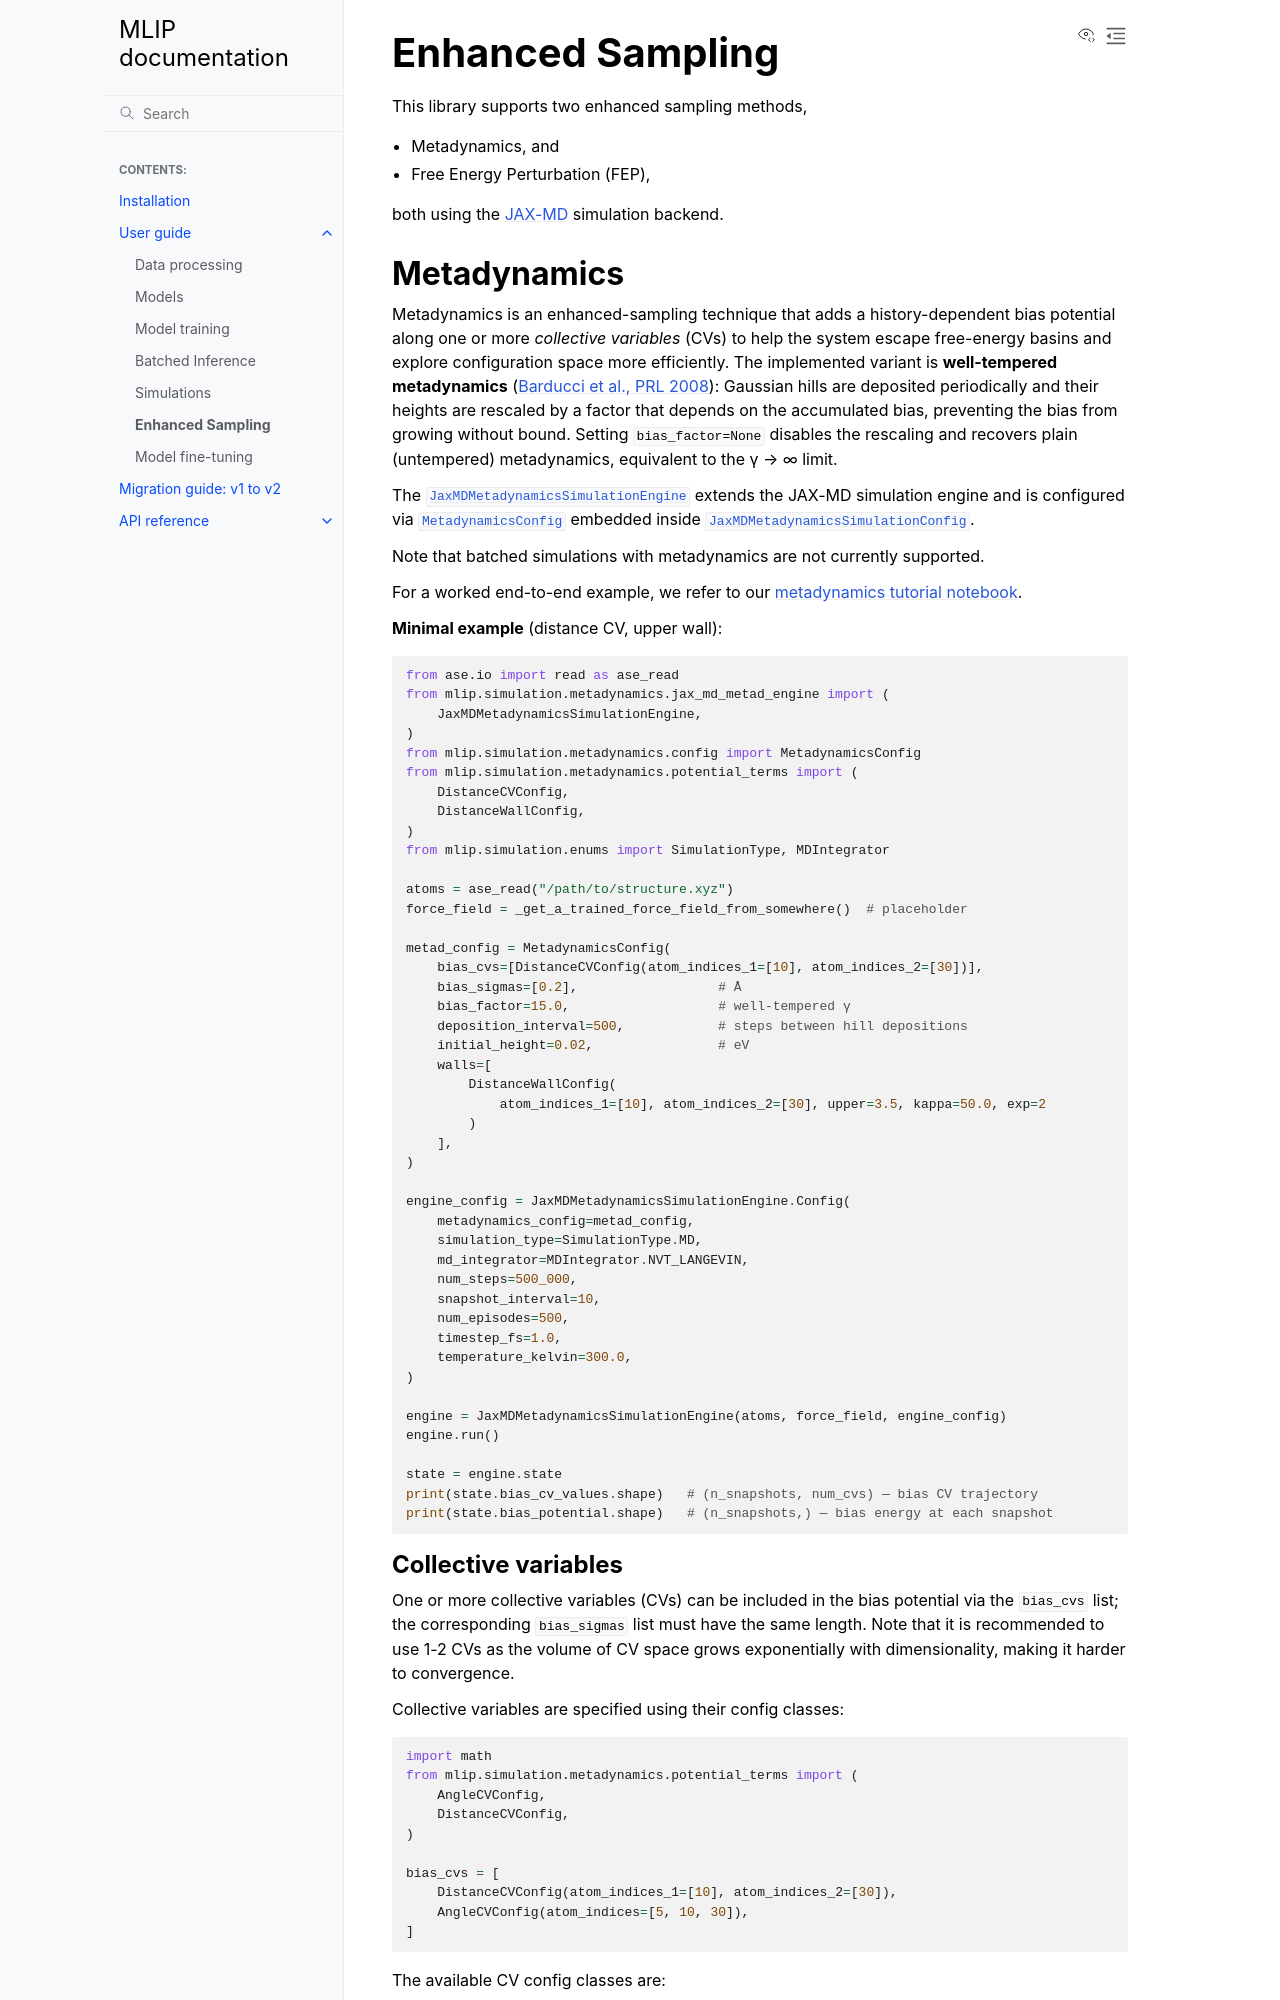

repository: instadeepai/mlip · page: user_guide/enhanced_sampling.html · generator: sphinx

.. _enhanced_sampling:

Enhanced Sampling
=================

This library supports two enhanced sampling methods,

* Metadynamics, and
* Free Energy Perturbation (FEP),

both using the `JAX-MD <https://jax-md.readthedocs.io/>`_ simulation backend.

.. _metadynamics:

Metadynamics
------------

Metadynamics is an enhanced-sampling technique that adds a history-dependent
bias potential along one or more *collective variables* (CVs) to help the system
escape free-energy basins and explore configuration space more efficiently.
The implemented variant is **well-tempered metadynamics**
(`Barducci et al., PRL 2008 <https://doi.org/10.1103/PhysRevLett.100.020603>`_):
Gaussian hills are deposited periodically and their heights are rescaled by a
factor that depends on the accumulated bias, preventing the bias from growing
without bound. Setting `bias_factor=None` disables the rescaling and recovers
plain (untempered) metadynamics, equivalent to the γ → ∞ limit.

The
:py:class:`JaxMDMetadynamicsSimulationEngine <mlip.simulation.metadynamics.jax_md_metad_engine.JaxMDMetadynamicsSimulationEngine>`
extends the JAX-MD simulation engine and is configured via
:py:class:`MetadynamicsConfig <mlip.simulation.metadynamics.config.MetadynamicsConfig>`
embedded inside
:py:class:`JaxMDMetadynamicsSimulationConfig <mlip.simulation.metadynamics.config.JaxMDMetadynamicsSimulationConfig>`.

Note that batched simulations with metadynamics are not currently supported.

For a worked end-to-end example, we refer to our
`metadynamics tutorial notebook <https://github.com/instadeepai/mlip/blob/main/tutorials/metadynamics_tutorial.ipynb>`_.

**Minimal example** (distance CV, upper wall):

.. code-block:: python

    from ase.io import read as ase_read
    from mlip.simulation.metadynamics.jax_md_metad_engine import (
        JaxMDMetadynamicsSimulationEngine,
    )
    from mlip.simulation.metadynamics.config import MetadynamicsConfig
    from mlip.simulation.metadynamics.potential_terms import (
        DistanceCVConfig,
        DistanceWallConfig,
    )
    from mlip.simulation.enums import SimulationType, MDIntegrator

    atoms = ase_read("/path/to/structure.xyz")
    force_field = _get_a_trained_force_field_from_somewhere()  # placeholder

    metad_config = MetadynamicsConfig(
        bias_cvs=[DistanceCVConfig(atom_indices_1=[10], atom_indices_2=[30])],
        bias_sigmas=[0.2],                  # Å
        bias_factor=15.0,                   # well-tempered γ
        deposition_interval=500,            # steps between hill depositions
        initial_height=0.02,                # eV
        walls=[
            DistanceWallConfig(
                atom_indices_1=[10], atom_indices_2=[30], upper=3.5, kappa=50.0, exp=2
            )
        ],
    )

    engine_config = JaxMDMetadynamicsSimulationEngine.Config(
        metadynamics_config=metad_config,
        simulation_type=SimulationType.MD,
        md_integrator=MDIntegrator.NVT_LANGEVIN,
        num_steps=500_000,
        snapshot_interval=10,
        num_episodes=500,
        timestep_fs=1.0,
        temperature_kelvin=300.0,
    )

    engine = JaxMDMetadynamicsSimulationEngine(atoms, force_field, engine_config)
    engine.run()

    state = engine.state
    print(state.bias_cv_values.shape)   # (n_snapshots, num_cvs) — bias CV trajectory
    print(state.bias_potential.shape)   # (n_snapshots,) — bias energy at each snapshot
